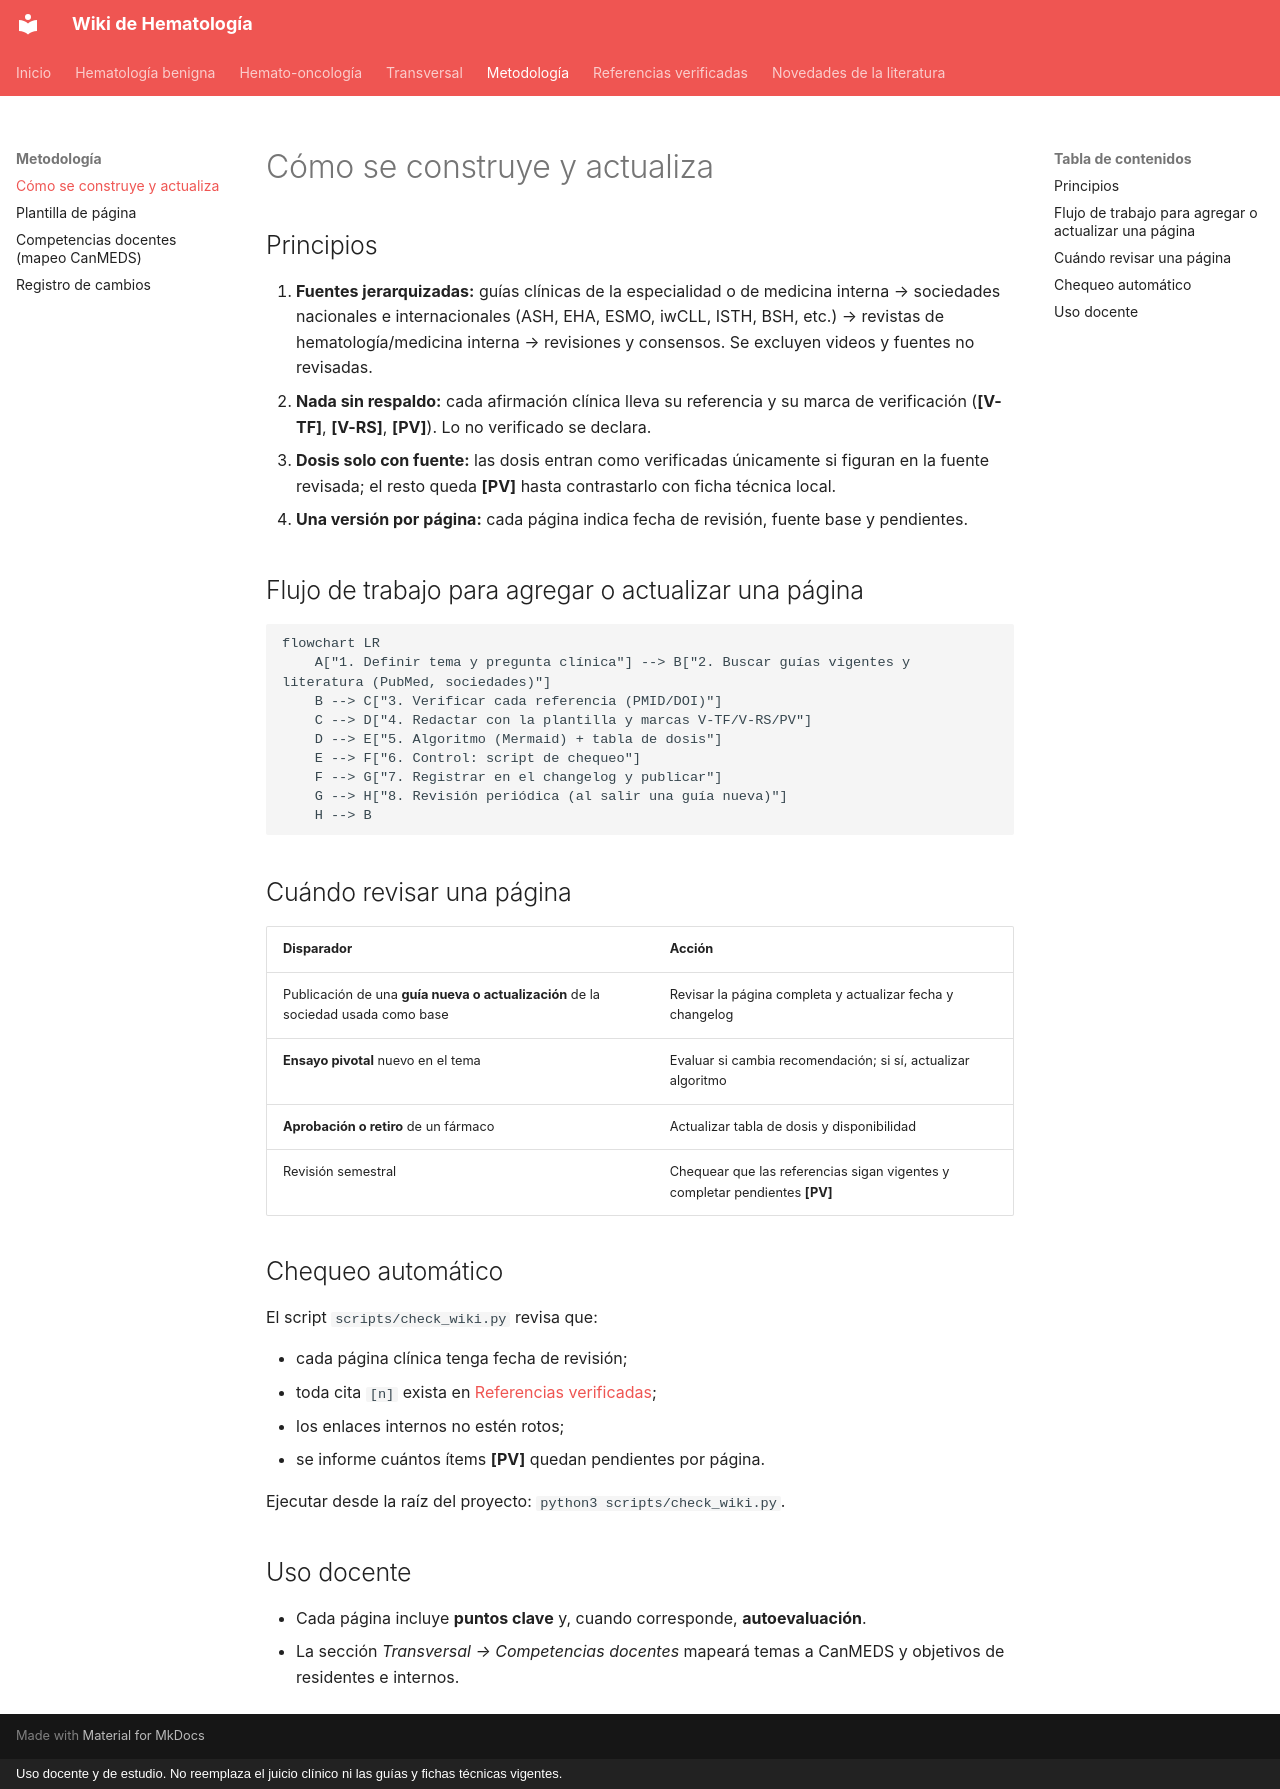

repository: WikiHematoHPM/wiki-hematologia · page: metodologia/index.html · generator: mkdocs · copyright: Uso docente y de estudio. No reemplaza el juicio clínico ni las guías y fichas técnicas vigentes.

# Cómo se construye y actualiza

## Principios

1. **Fuentes jerarquizadas:** guías clínicas de la especialidad o de medicina interna → sociedades nacionales e internacionales (ASH, EHA, ESMO, iwCLL, ISTH, BSH, etc.) → revistas de hematología/medicina interna → revisiones y consensos. Se excluyen videos y fuentes no revisadas.
2. **Nada sin respaldo:** cada afirmación clínica lleva su referencia y su marca de verificación (**[V-TF]**, **[V-RS]**, **[PV]**). Lo no verificado se declara.
3. **Dosis solo con fuente:** las dosis entran como verificadas únicamente si figuran en la fuente revisada; el resto queda **[PV]** hasta contrastarlo con ficha técnica local.
4. **Una versión por página:** cada página indica fecha de revisión, fuente base y pendientes.

## Flujo de trabajo para agregar o actualizar una página

```mermaid
flowchart LR
    A["1. Definir tema y pregunta clínica"] --> B["2. Buscar guías vigentes y literatura (PubMed, sociedades)"]
    B --> C["3. Verificar cada referencia (PMID/DOI)"]
    C --> D["4. Redactar con la plantilla y marcas V-TF/V-RS/PV"]
    D --> E["5. Algoritmo (Mermaid) + tabla de dosis"]
    E --> F["6. Control: script de chequeo"]
    F --> G["7. Registrar en el changelog y publicar"]
    G --> H["8. Revisión periódica (al salir una guía nueva)"]
    H --> B
```

## Cuándo revisar una página

| Disparador | Acción |
|---|---|
| Publicación de una **guía nueva o actualización** de la sociedad usada como base | Revisar la página completa y actualizar fecha y changelog |
| **Ensayo pivotal** nuevo en el tema | Evaluar si cambia recomendación; si sí, actualizar algoritmo |
| **Aprobación o retiro** de un fármaco | Actualizar tabla de dosis y disponibilidad |
| Revisión semestral | Chequear que las referencias sigan vigentes y completar pendientes **[PV]** |

## Chequeo automático

El script `scripts/check_wiki.py` revisa que:

- cada página clínica tenga fecha de revisión;
- toda cita `[n]` exista en [Referencias verificadas](referencias.md);
- los enlaces internos no estén rotos;
- se informe cuántos ítems **[PV]** quedan pendientes por página.

Ejecutar desde la raíz del proyecto: `python3 scripts/check_wiki.py`.

## Uso docente

- Cada página incluye **puntos clave** y, cuando corresponde, **autoevaluación**.
- La sección *Transversal → Competencias docentes* mapeará temas a CanMEDS y objetivos de residentes e internos.
